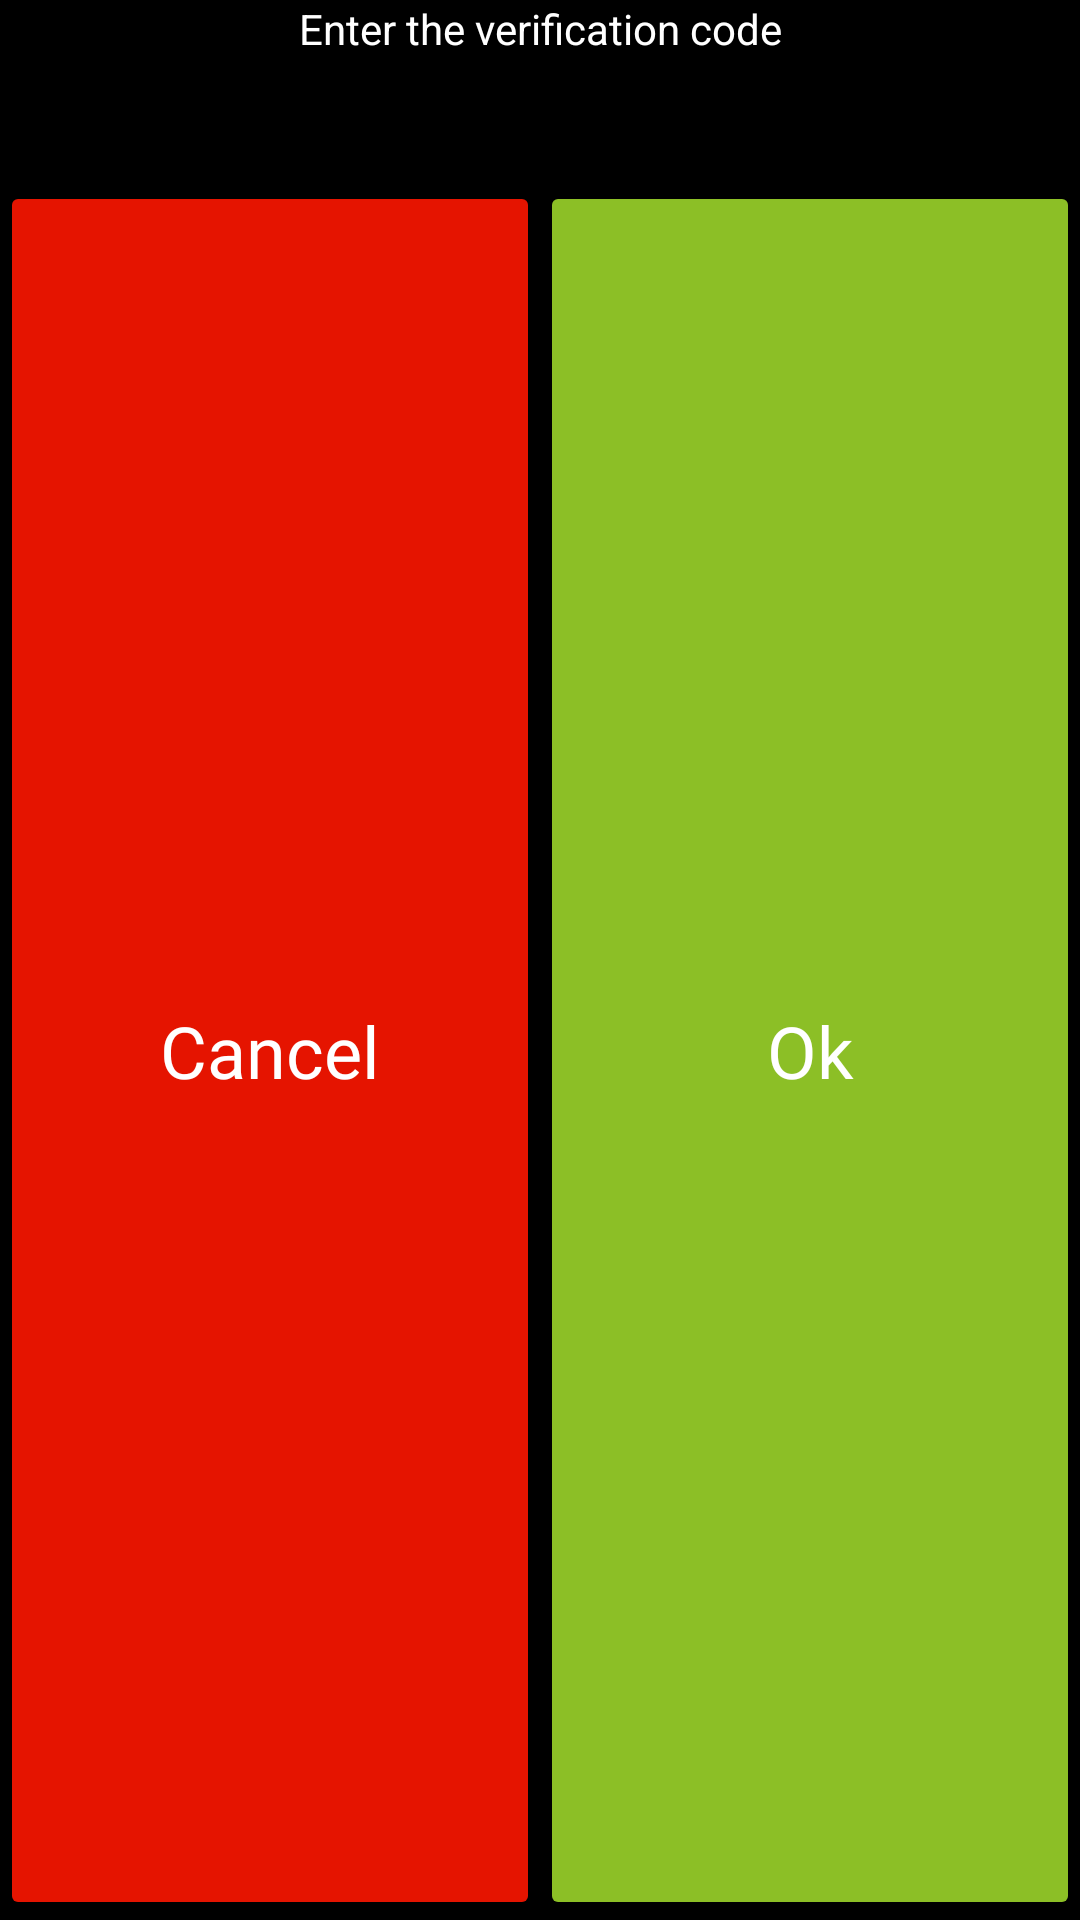

Write the Android layout XML for this screen, with the resource values it uses.
<!-- AndroidManifest.xml: application theme AppTheme -->
<!-- res/layout/verify_trx_code.xml -->
<?xml version="1.0" encoding="utf-8"?>
<android.support.constraint.ConstraintLayout
    xmlns:android="http://schemas.android.com/apk/res/android"
    xmlns:tools="http://schemas.android.com/tools"
    android:layout_width="match_parent"
    android:background="@android:color/background_dark"
    android:layout_height="match_parent">
    <LinearLayout
        android:layout_width="match_parent"
        android:layout_height="match_parent"
        android:orientation="vertical"
        tools:layout_editor_absoluteX="1dp"
        tools:layout_editor_absoluteY="1dp">

        <TextView
            android:id="@+id/textView12"
            android:layout_width="match_parent"
            android:layout_height="wrap_content"
            android:text="@string/verify_code"
            android:textColor="@android:color/white"
            android:textAlignment="center" />

        <EditText
            android:id="@+id/verifyCode"
            android:layout_width="match_parent"
            android:layout_height="wrap_content"
            android:ems="10"
            android:textColor="@android:color/white"
            android:shadowColor="@android:color/white"
            android:inputType="number" />

        <LinearLayout
            android:layout_width="match_parent"
            android:layout_height="match_parent"
            android:orientation="horizontal">


            <Button
                android:id="@+id/btnCancel"
                android:layout_width="0dip"
                android:layout_height="match_parent"
                android:layout_weight="1"
                android:backgroundTint="#e51400"
                android:fontFamily="@font/assistant_light"
                android:text="@string/btn_pinpad_cancel"
                android:textAppearance="@style/TextAppearance.AppCompat.Display1"
                android:textColor="@android:color/white"
                android:textSize="24sp" />

            <Button
                android:id="@+id/btnAccept"
                android:layout_width="0dip"
                android:layout_height="match_parent"
                android:layout_weight="1"
                android:backgroundTint="#8cbf26"
                android:fontFamily="@font/assistant_light"
                android:text="@string/btn_pinpad_ok"
                android:textAppearance="@style/TextAppearance.AppCompat.Display1"
                android:textColor="@android:color/white"
                android:textSize="24sp" />

        </LinearLayout>

    </LinearLayout>
</android.support.constraint.ConstraintLayout>
<!-- resources referenced by this layout -->
<resources>
  <string name="btn_pinpad_cancel">Cancel</string>
  <string name="btn_pinpad_ok">Ok</string>
  <string name="verify_code">Enter the verification code</string>
  <style name="AppTheme" parent="Theme.AppCompat.Light">
          
          <item name="colorPrimary">@color/colorPrimary</item>
          <item name="colorPrimaryDark">@color/colorPrimaryDark</item>
          <item name="colorAccent">@color/colorAccent</item>
          <item name="android:windowFullscreen">true</item>
          <item name="android:windowNoTitle">true</item>
          <item name="android:windowContentOverlay">@null</item>
      </style>
  <color name="colorPrimary">#3F51B5</color>
  <color name="colorPrimaryDark">#303F9F</color>
  <color name="colorAccent">#68A9EA</color>
</resources>
